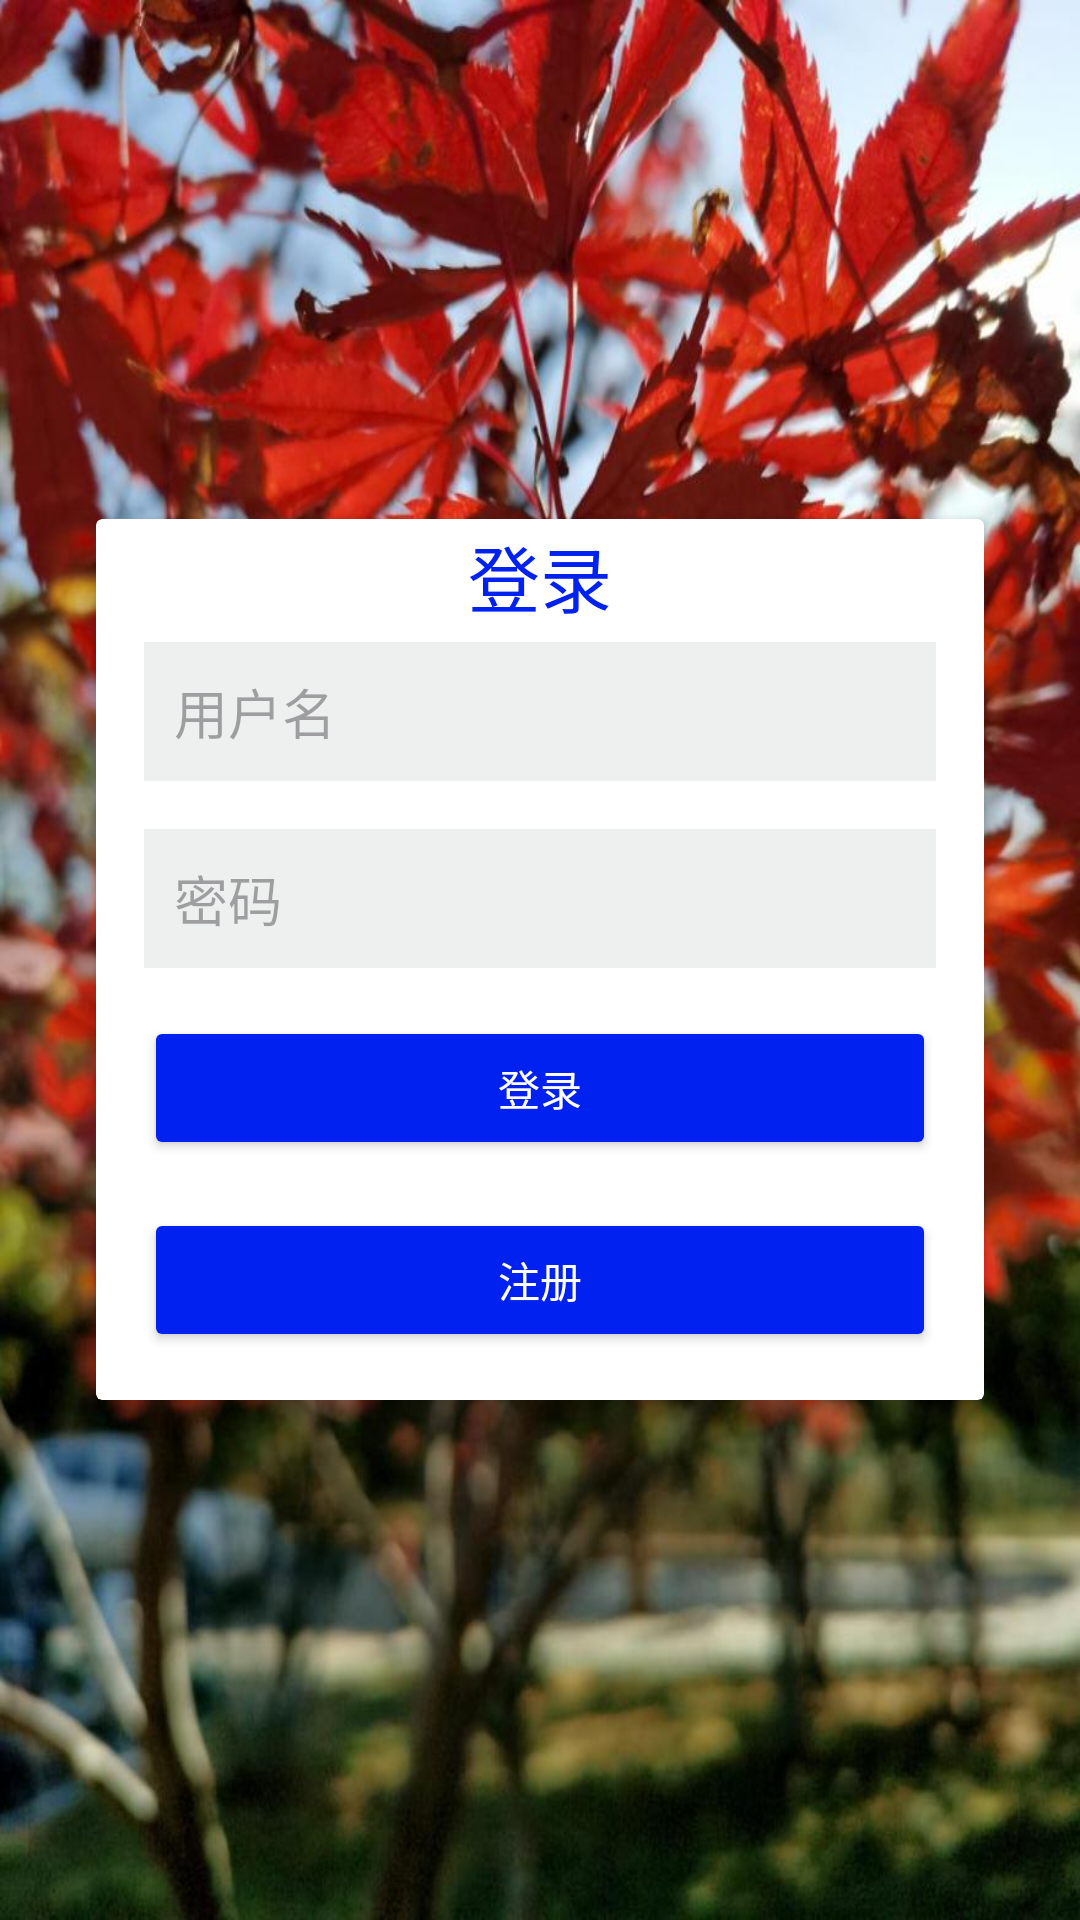

The Android layout XML behind this screen, and the referenced resources:
<!-- AndroidManifest.xml: application theme Theme.MyApplication7 -->
<!-- res/layout/activity_login.xml -->
<?xml version="1.0" encoding="utf-8"?>
<LinearLayout xmlns:android="http://schemas.android.com/apk/res/android"
    xmlns:app="http://schemas.android.com/apk/res-auto"
    android:layout_width="match_parent"
    android:layout_height="match_parent"
    android:orientation="vertical"
    android:padding="16dp"
    android:background="@drawable/fen"
    android:gravity="center">

    <androidx.cardview.widget.CardView
        android:layout_width="match_parent"
        android:layout_height="wrap_content"
        android:layout_margin="16dp"
        app:cardElevation="4dp"
        app:cardBackgroundColor="#FFFFFF">

        <TextView
            android:layout_width="match_parent"
            android:layout_height="38dp"
            android:gravity="center"
            android:text="登录"
            android:textSize="24sp"
            android:textColor="#0021EF" />

        <LinearLayout
            android:layout_width="match_parent"
            android:layout_height="wrap_content"
            android:orientation="vertical"
            android:padding="16dp">

            <EditText
                android:id="@+id/et_username"
                android:layout_width="match_parent"
                android:layout_height="wrap_content"
                android:layout_marginTop="25dp"
                android:layout_marginBottom="16dp"
                android:background="#EEEFEF"
                android:hint="用户名"
                android:inputType="textPersonName"
                android:padding="10dp" />

            <EditText
                android:id="@+id/et_password"
                android:layout_width="match_parent"
                android:layout_height="wrap_content"
                android:layout_marginBottom="16dp"
                android:background="#EEEFEF"
                android:hint="密码"
                android:inputType="textPassword"
                android:padding="10dp" />

            <Button
                android:id="@+id/btn_login"
                android:layout_width="match_parent"
                android:layout_height="wrap_content"
                android:layout_marginBottom="16dp"
                android:padding="10dp"
                android:text="登录"
                android:textColor="#FFFFFF"
                app:backgroundTint="#0021EF" />

            <Button
                android:id="@+id/btn_register"
                android:layout_width="match_parent"
                android:layout_height="wrap_content"
                android:padding="10dp"
                android:text="注册"
                android:textColor="#FFFFFF"
                app:backgroundTint="#0021EF" />
        </LinearLayout>
    </androidx.cardview.widget.CardView>
</LinearLayout>
<!-- resources referenced by this layout -->
<resources>
  <!-- drawable fen: png bitmap (drawable, 122405 bytes) -->
  <style name="Theme.MyApplication7" parent="Base.Theme.MyApplication7" />
  <style name="Base.Theme.MyApplication7" parent="Theme.Material3.DayNight.NoActionBar">
          
           <item name="colorPrimary">@color/my_light_primary</item>
      </style>
  <color name="my_light_primary">#7644CE</color>
</resources>
